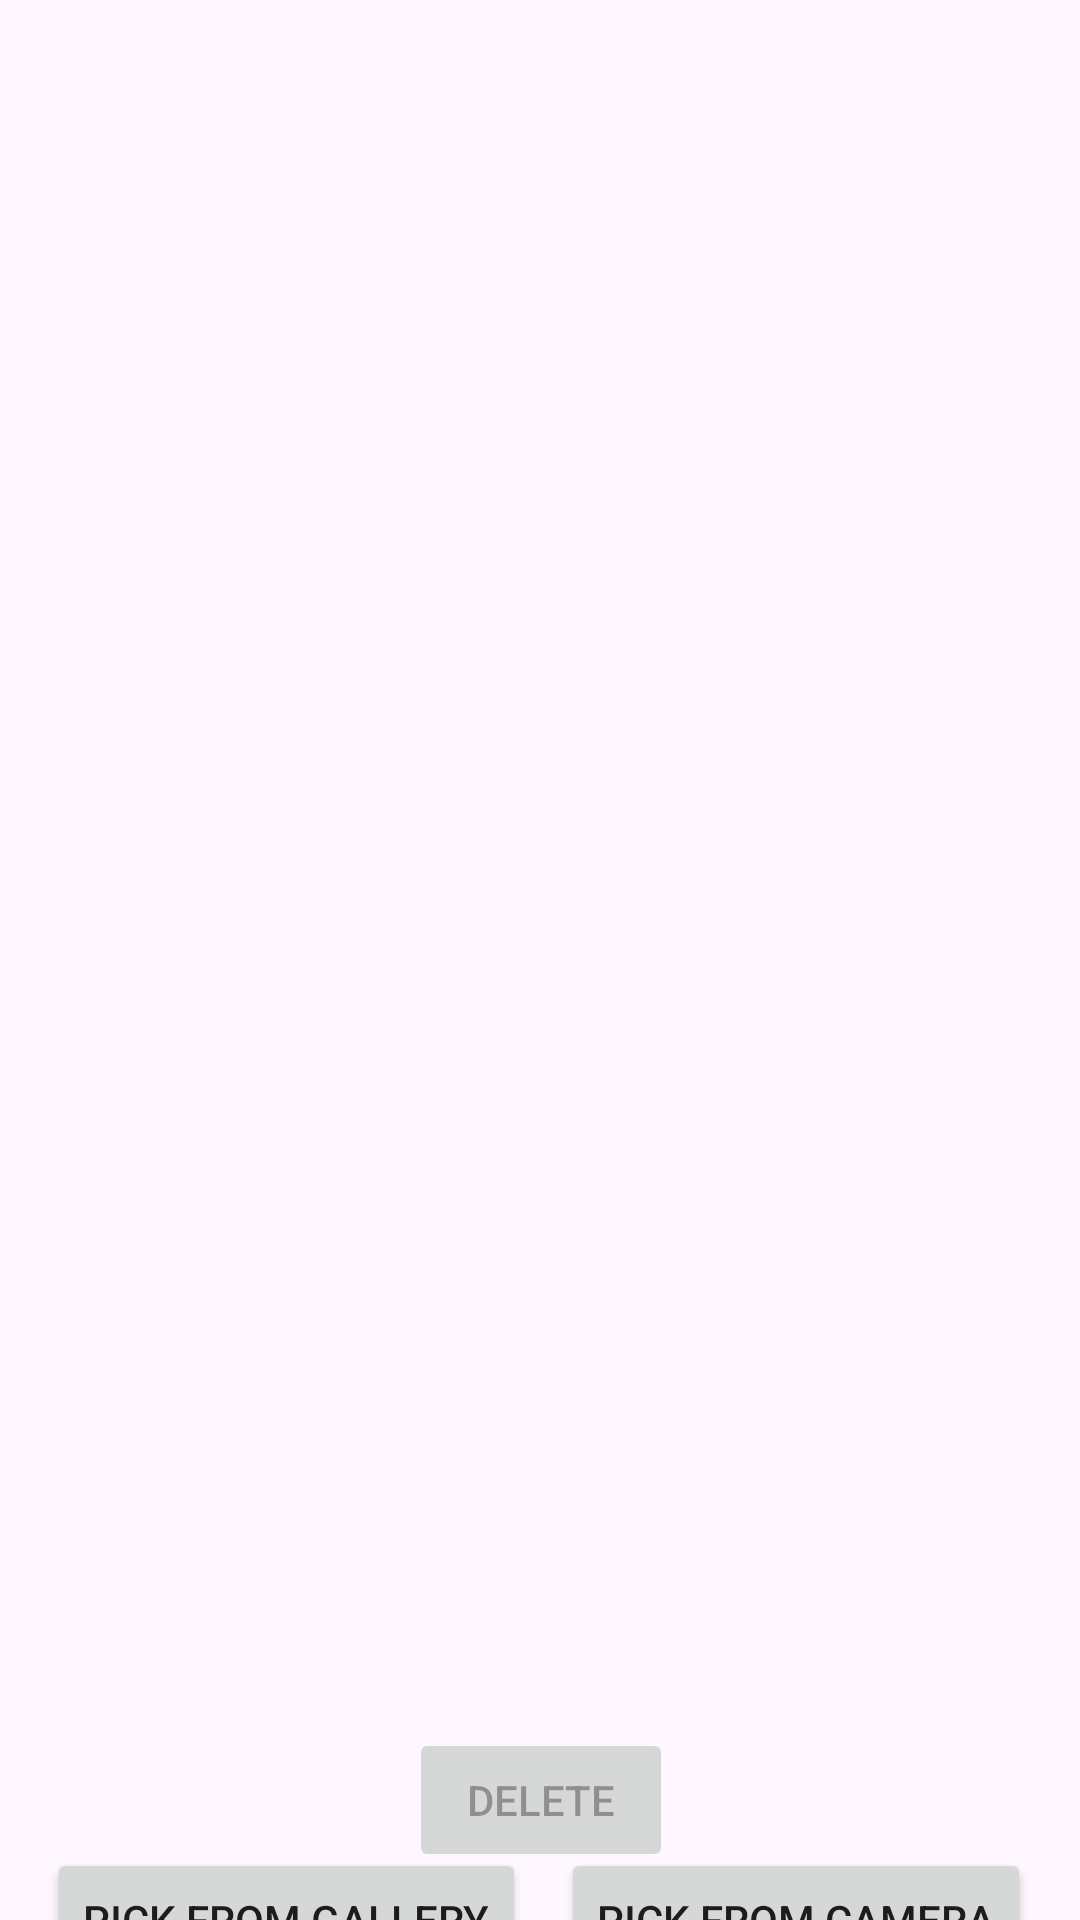

The Android layout XML behind this screen, and the referenced resources:
<!-- AndroidManifest.xml: application theme Theme.AndroidML -->
<!-- res/layout/fragment_second.xml -->
<?xml version="1.0" encoding="utf-8"?>
<androidx.constraintlayout.widget.ConstraintLayout xmlns:android="http://schemas.android.com/apk/res/android"
    xmlns:app="http://schemas.android.com/apk/res-auto"
    xmlns:tools="http://schemas.android.com/tools"
    android:layout_width="match_parent"
    android:layout_height="match_parent"
    tools:context=".CNDFragment">

    <TextView
        android:id="@+id/textResultCND"
        android:layout_width="286dp"
        android:layout_height="230dp"
        android:layout_marginTop="380dp"
        android:gravity="center"
        android:text=""
        android:textAlignment="center"
        android:textSize="16sp"
        app:layout_constraintEnd_toEndOf="parent"
        app:layout_constraintStart_toStartOf="parent"
        app:layout_constraintTop_toTopOf="parent" />

    <ImageView
        android:id="@+id/imageView2"
        android:layout_width="324dp"
        android:layout_height="322dp"
        android:layout_marginTop="60dp"
        app:layout_constraintEnd_toEndOf="parent"
        app:layout_constraintStart_toStartOf="parent"
        app:layout_constraintTop_toTopOf="parent" />

    <Button
        android:id="@+id/buttonDelete2"
        android:layout_width="wrap_content"
        android:layout_height="wrap_content"
        android:layout_marginBottom="16dp"
        android:enabled="false"
        android:text="Delete"
        app:layout_constraintBottom_toBottomOf="parent"
        app:layout_constraintEnd_toEndOf="parent"
        app:layout_constraintHorizontal_bias="0.501"
        app:layout_constraintStart_toStartOf="parent" />

    










    <Button
        android:id="@+id/buttonGalleryCND"
        android:layout_width="wrap_content"
        android:layout_height="wrap_content"
        android:layout_marginTop="616dp"
        android:text="Pick from gallery"
        app:layout_constraintEnd_toEndOf="parent"
        app:layout_constraintHorizontal_bias="0.078"
        app:layout_constraintStart_toStartOf="parent"
        app:layout_constraintTop_toTopOf="parent" />

    <Button
        android:id="@+id/buttonCameraCND"
        android:layout_width="wrap_content"
        android:layout_height="wrap_content"
        android:layout_marginTop="616dp"
        android:text="Pick from camera"
        app:layout_constraintEnd_toEndOf="parent"
        app:layout_constraintHorizontal_bias="0.919"
        app:layout_constraintStart_toStartOf="parent"
        app:layout_constraintTop_toTopOf="parent" />

    <androidx.constraintlayout.widget.Guideline
        android:id="@+id/guideline"
        android:layout_width="wrap_content"
        android:layout_height="wrap_content"
        android:orientation="horizontal"
        app:layout_constraintGuide_begin="553dp" />

    <androidx.constraintlayout.widget.Guideline
        android:id="@+id/guideline2"
        android:layout_width="wrap_content"
        android:layout_height="wrap_content"
        android:orientation="horizontal"
        app:layout_constraintGuide_begin="41dp" />

</androidx.constraintlayout.widget.ConstraintLayout>
<!-- resources referenced by this layout -->
<resources>
  <style name="Theme.AndroidML" parent="Base.Theme.AndroidML" />
  <style name="Base.Theme.AndroidML" parent="Theme.Material3.DayNight.NoActionBar">
          
          
      </style>
</resources>
